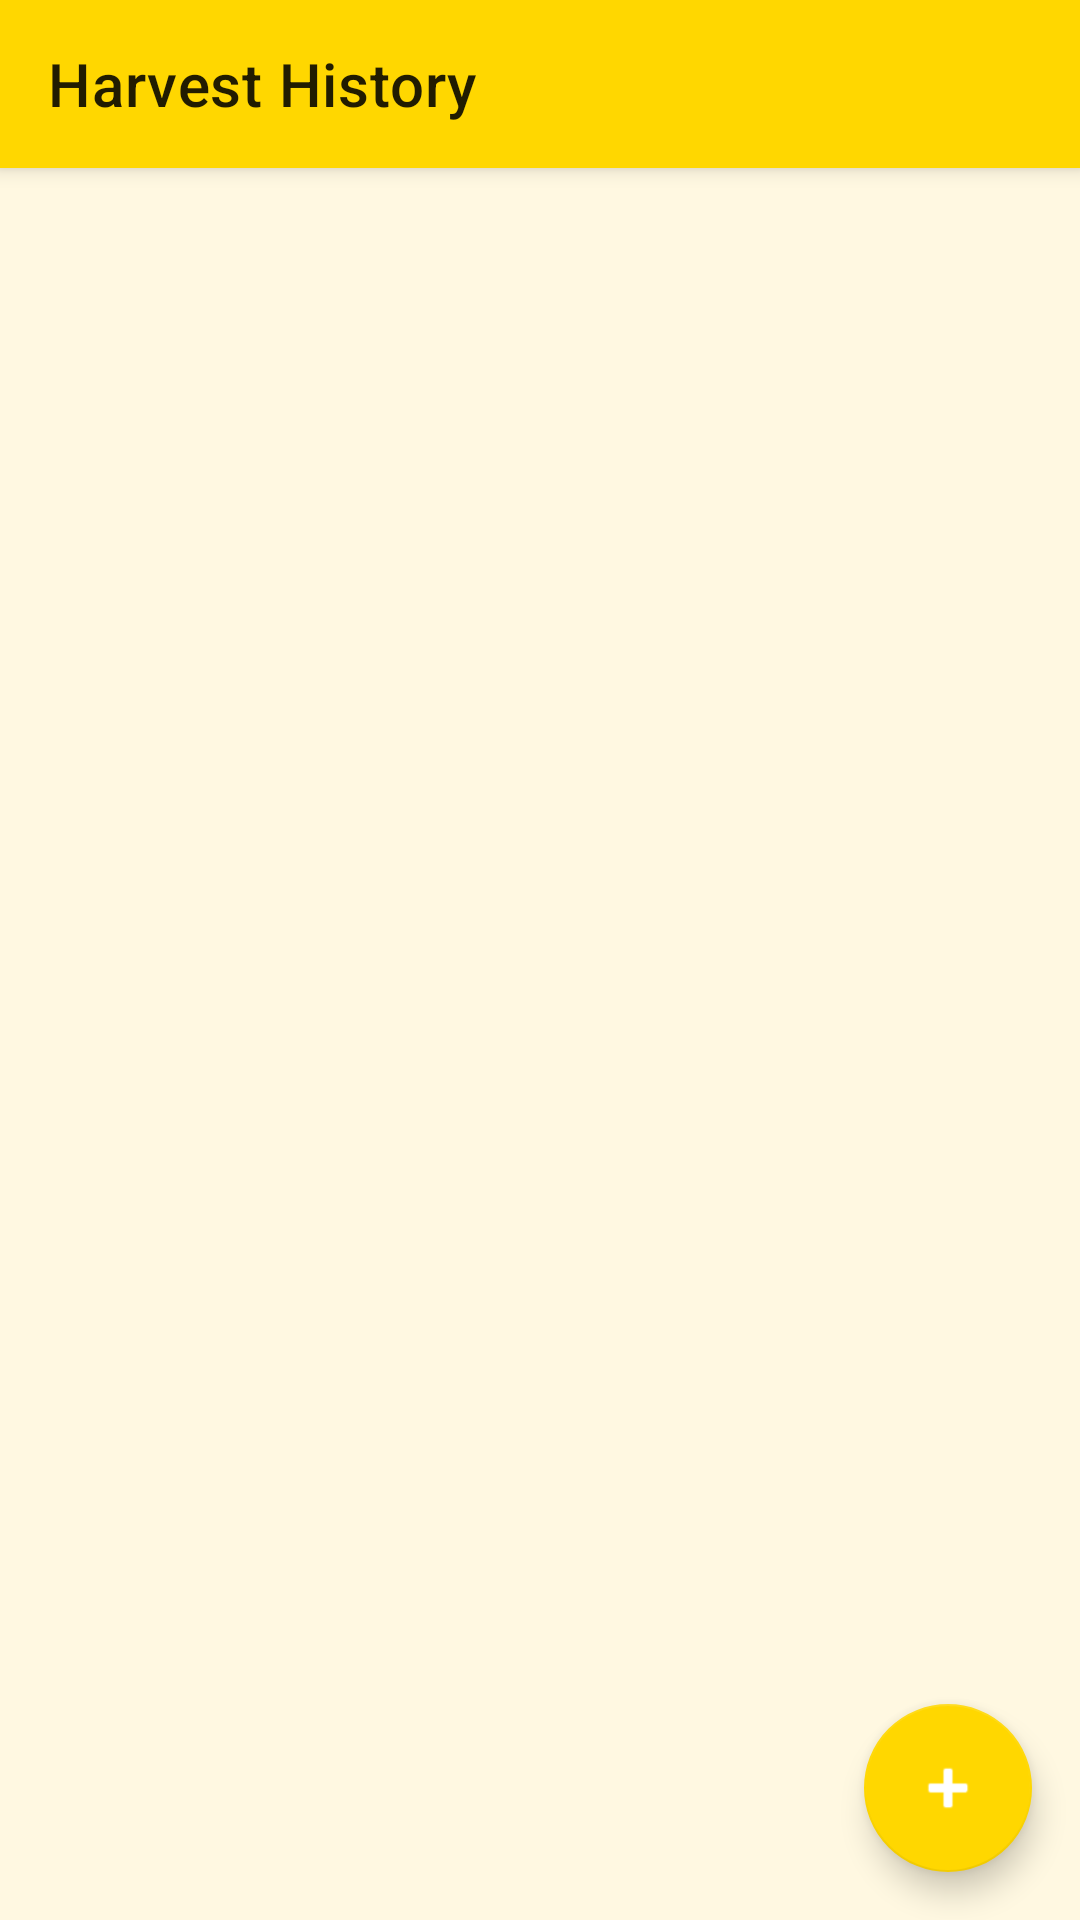

Write the Android layout XML for this screen, with the resource values it uses.
<!-- AndroidManifest.xml: application theme Theme.AndroidAppDevelopmentUsingGenAIMadhuMargaAgriculture -->
<!-- res/layout/activity_harvest_list.xml -->
<?xml version="1.0" encoding="utf-8"?>
<androidx.coordinatorlayout.widget.CoordinatorLayout xmlns:android="http://schemas.android.com/apk/res/android"
    xmlns:app="http://schemas.android.com/apk/res-auto"
    android:layout_width="match_parent"
    android:layout_height="match_parent">

    <com.google.android.material.appbar.AppBarLayout
        android:layout_width="match_parent"
        android:layout_height="wrap_content">

        <androidx.appcompat.widget.Toolbar
            android:id="@+id/toolbarHarvest"
            android:layout_width="match_parent"
            android:layout_height="?attr/actionBarSize"
            android:background="?attr/colorPrimary"
            app:title="Harvest History" />

    </com.google.android.material.appbar.AppBarLayout>

    <androidx.recyclerview.widget.RecyclerView
        android:id="@+id/recyclerViewHarvests"
        android:layout_width="match_parent"
        android:layout_height="match_parent"
        app:layout_behavior="@string/appbar_scrolling_view_behavior"
        android:padding="8dp" />

    <com.google.android.material.floatingactionbutton.FloatingActionButton
        android:id="@+id/fabAddHarvest"
        android:layout_width="wrap_content"
        android:layout_height="wrap_content"
        android:layout_gravity="bottom|end"
        android:layout_margin="16dp"
        app:srcCompat="@android:drawable/ic_input_add"
        app:backgroundTint="#FFD700" />

</androidx.coordinatorlayout.widget.CoordinatorLayout>
<!-- resources referenced by this layout -->
<resources>
  <style name="Theme.AndroidAppDevelopmentUsingGenAIMadhuMargaAgriculture" parent="Theme.MaterialComponents.Light.NoActionBar">
          
          <item name="colorPrimary">@color/primary</item>
          <item name="colorPrimaryVariant">@color/primary_variant</item>
          <item name="colorOnPrimary">@color/on_primary</item>
          
          <item name="colorSecondary">@color/secondary</item>
          <item name="colorOnSecondary">@color/white</item>
          
          <item name="android:statusBarColor">?attr/colorPrimaryVariant</item>
  
          <item name="android:windowBackground">@color/background</item>
      </style>
  <color name="primary">#FFD700</color>
  <color name="primary_variant">#FFA000</color>
  <color name="on_primary">#000000</color>
  <color name="secondary">#8B4513</color>
  <color name="white">#FFFFFFFF</color>
  <color name="background">#FFF8E1</color>
</resources>
